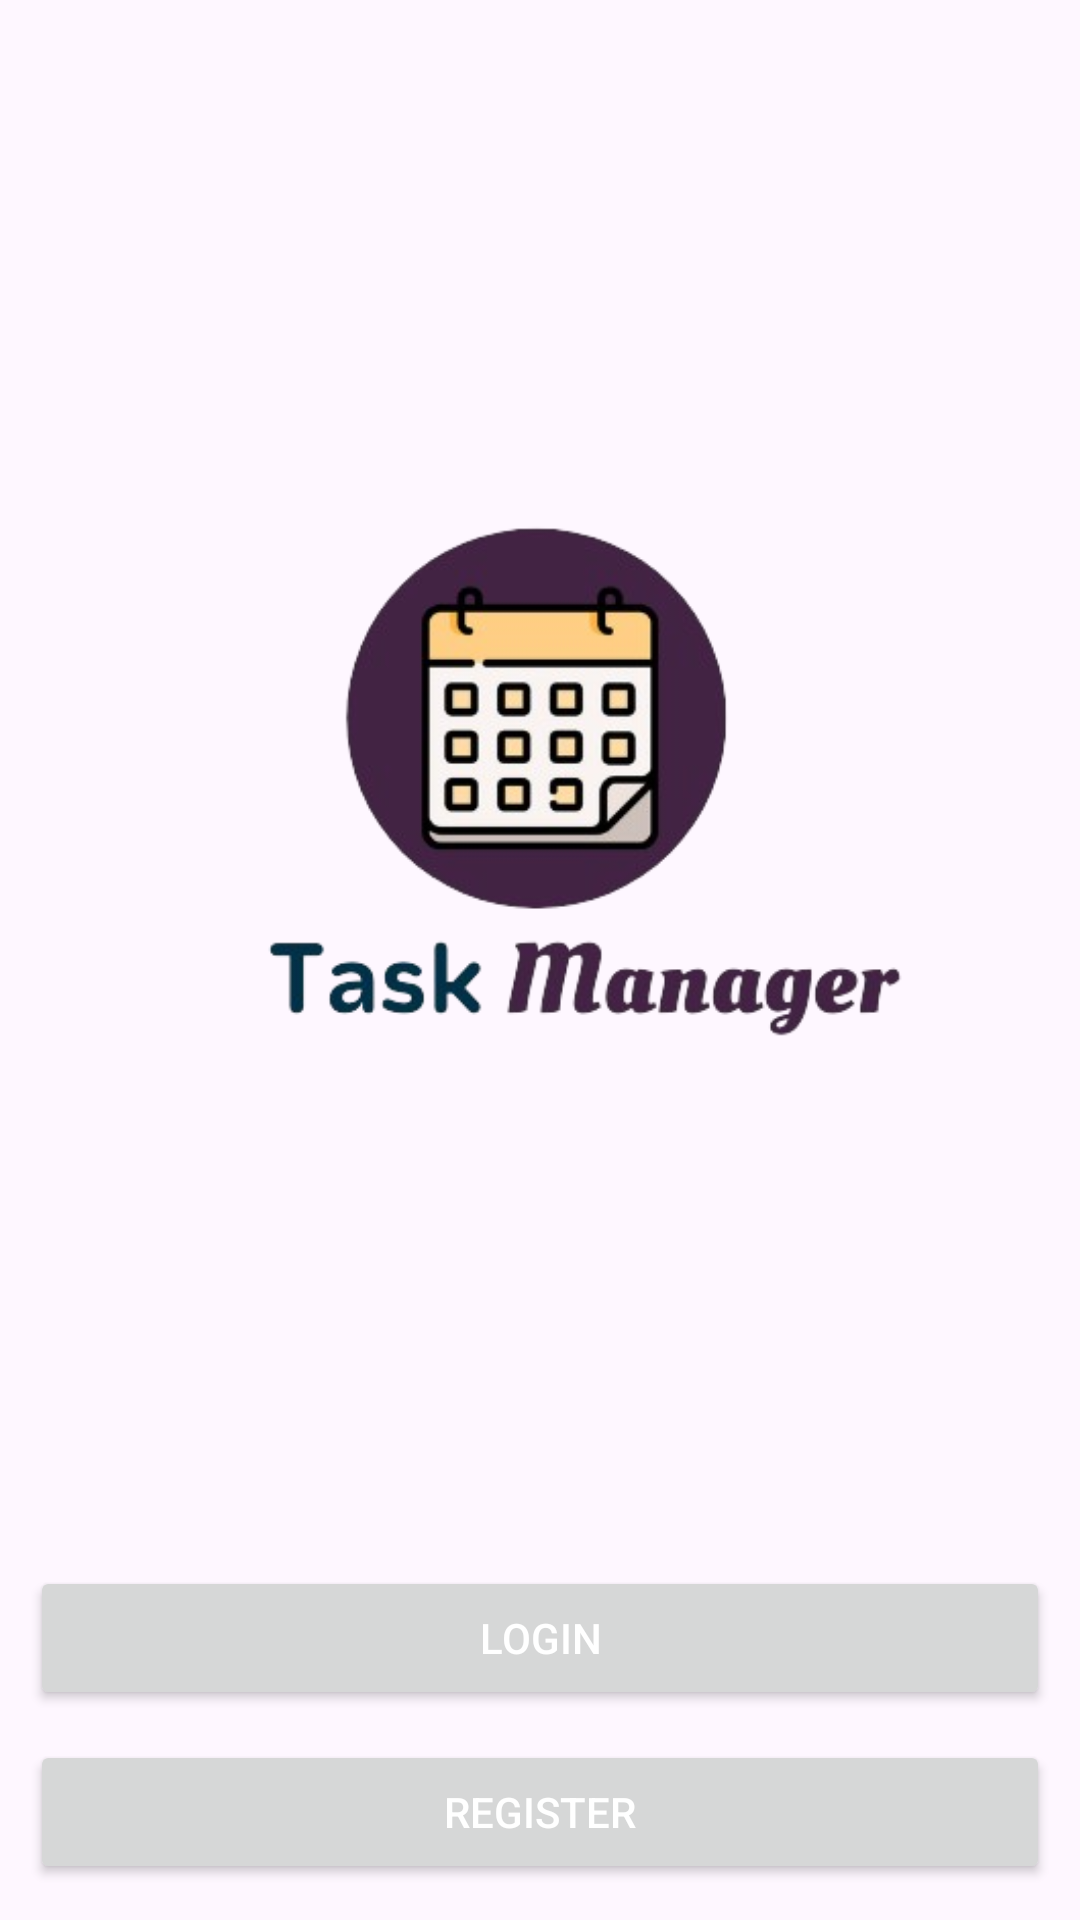

Produce the Android XML layout that renders to this screen, including the resource entries it uses.
<!-- AndroidManifest.xml: application theme Theme.TaskManager -->
<!-- res/layout/activity_main.xml -->
<?xml version="1.0" encoding="utf-8"?>
<RelativeLayout
        xmlns:android="http://schemas.android.com/apk/res/android"
        xmlns:tools="http://schemas.android.com/tools"
        xmlns:app="http://schemas.android.com/apk/res-auto"
        android:layout_width="match_parent"
        android:layout_height="match_parent"
        tools:context="MainActivity">
    <androidx.appcompat.widget.LinearLayoutCompat
            android:layout_width="match_parent"
            android:layout_height="match_parent"
            android:orientation="vertical"
            android:padding="10dp"
            android:gravity="center">

        <ImageView
                android:layout_width="wrap_content"
                android:layout_height="wrap_content"
                android:src="@drawable/logo_taskmanager"/>

        
        <Button
                android:id="@+id/Btn_login"
                android:text="@string/Btn_login"
                android:layout_marginTop="10dp"
                android:layout_width="match_parent"
                android:layout_height="wrap_content"
                android:textColor="#FFFFFF"/>
        
        <Button
                android:id="@+id/Btn_registro"
                android:text="@string/Btn_registro"
                android:layout_marginTop="10dp"
                android:layout_width="match_parent"
                android:layout_height="wrap_content"
                android:textColor="#FFFFFF"/>
    </androidx.appcompat.widget.LinearLayoutCompat>
</RelativeLayout>
<!-- resources referenced by this layout -->
<resources>
  <!-- drawable logo_taskmanager: png bitmap (drawable, 71006 bytes) -->
  <string name="Btn_login">Login</string>
  <string name="Btn_registro">Register</string>
  <style name="Theme.TaskManager" parent="Base.Theme.TaskManager" />
  <style name="Base.Theme.TaskManager" parent="Theme.Material3.DayNight.NoActionBar">
          <item name="colorPrimary">@color/ColorOscuro</item> 
          <item name="colorPrimaryVariant">@color/ColorMedio</item>
      </style>
  <color name="ColorOscuro">#422343</color>
  <color name="ColorMedio">#c22047</color>
</resources>
